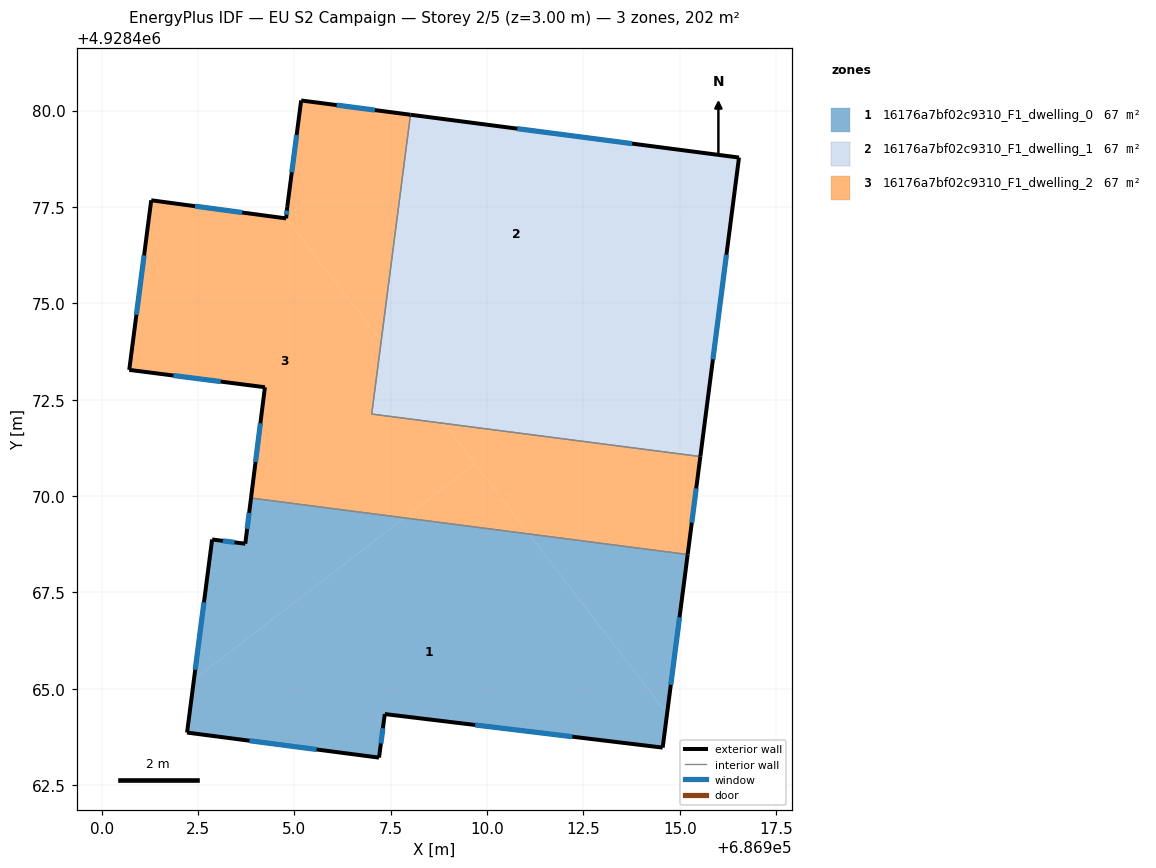
=== STOREY PLAN SPEC (per zone: floor XY polygon, exterior-wall plan segments, windows/doors) ===
zone 1: 16176a7bf02c9310_F1_dwelling_0  (67.3 m²)
  floor: (686914.56, 4928463.47) (686914.67, 4928464.35) (686911.09, 4928469.02) (686907.86, 4928469.43) (686902.39, 4928465.24) (686902.21, 4928463.86) (686907.19, 4928463.21) (686907.34, 4928464.34)
  floor: (686907.86, 4928469.43) (686903.87, 4928469.95) (686903.72, 4928468.76) (686902.86, 4928468.87) (686902.39, 4928465.24)
  floor: (686914.67, 4928464.35) (686915.20, 4928468.48) (686911.09, 4928469.02)
  exterior wall: (686907.34, 4928464.34) – (686907.19, 4928463.21)  [1.1 m]
    window: (686907.30, 4928463.98) – (686907.24, 4928463.58)  [0.4 m²]
  exterior wall: (686907.19, 4928463.21) – (686902.21, 4928463.86)  [5.0 m]
    window: (686905.58, 4928463.43) – (686903.83, 4928463.65)  [1.8 m²]
  exterior wall: (686902.21, 4928463.86) – (686902.86, 4928468.87)  [5.1 m]
    window: (686902.43, 4928465.49) – (686902.65, 4928467.24)  [1.9 m²]
  exterior wall: (686902.86, 4928468.87) – (686903.72, 4928468.76)  [0.9 m]
    window: (686903.14, 4928468.84) – (686903.45, 4928468.80)  [0.3 m²]
  exterior wall: (686903.72, 4928468.76) – (686903.87, 4928469.95)  [1.2 m]
    window: (686903.77, 4928469.15) – (686903.83, 4928469.56)  [0.4 m²]
  exterior wall: (686915.20, 4928468.48) – (686914.56, 4928463.47)  [5.1 m]
    window: (686914.99, 4928466.85) – (686914.77, 4928465.10)  [1.9 m²]
  exterior wall: (686914.56, 4928463.47) – (686907.34, 4928464.34)  [7.3 m]
    window: (686912.21, 4928463.76) – (686909.69, 4928464.06)  [2.7 m²]
  interior walls: 1
zone 2: 16176a7bf02c9310_F1_dwelling_1  (67.3 m²)
  floor: (686915.53, 4928471.03) (686916.49, 4928478.44) (686908.54, 4928472.33) (686908.88, 4928471.89)
  floor: (686916.49, 4928478.44) (686916.54, 4928478.78) (686908.01, 4928479.89) (686907.25, 4928474.01) (686908.54, 4928472.33)
  floor: (686908.88, 4928471.89) (686907.25, 4928474.01) (686907.01, 4928472.13)
  exterior wall: (686916.54, 4928478.78) – (686915.53, 4928471.03)  [7.8 m]
    window: (686916.21, 4928476.26) – (686915.86, 4928473.55)  [2.9 m²]
  exterior wall: (686908.01, 4928479.89) – (686916.54, 4928478.78)  [8.6 m]
    window: (686910.78, 4928479.53) – (686913.76, 4928479.14)  [3.2 m²]
  interior walls: 2
zone 3: 16176a7bf02c9310_F1_dwelling_2  (67.3 m²)
  floor: (686907.25, 4928474.01) (686908.01, 4928479.89) (686905.18, 4928480.26) (686904.81, 4928477.50) (686904.79, 4928477.22)
  floor: (686909.69, 4928470.84) (686908.88, 4928471.89) (686907.01, 4928472.13) (686907.25, 4928474.01) (686904.79, 4928477.22) (686904.79, 4928477.20) (686901.29, 4928477.67) (686900.71, 4928473.27) (686904.23, 4928472.82) (686903.87, 4928469.95) (686907.86, 4928469.43)
  floor: (686911.09, 4928469.02) (686909.69, 4928470.84) (686907.86, 4928469.43)
  floor: (686915.20, 4928468.48) (686915.53, 4928471.03) (686908.88, 4928471.89) (686911.09, 4928469.02)
  exterior wall: (686903.87, 4928469.95) – (686904.23, 4928472.82)  [2.9 m]
    window: (686903.99, 4928470.88) – (686904.12, 4928471.89)  [1.1 m²]
  exterior wall: (686904.23, 4928472.82) – (686900.71, 4928473.27)  [3.5 m]
    window: (686903.09, 4928472.97) – (686901.86, 4928473.13)  [1.3 m²]
  exterior wall: (686900.71, 4928473.27) – (686901.29, 4928477.67)  [4.4 m]
    window: (686900.90, 4928474.70) – (686901.10, 4928476.24)  [1.6 m²]
  exterior wall: (686901.29, 4928477.67) – (686904.79, 4928477.20)  [3.5 m]
    window: (686902.42, 4928477.52) – (686903.65, 4928477.36)  [1.3 m²]
  exterior wall: (686904.79, 4928477.20) – (686904.81, 4928477.50)  [0.3 m]
    window: (686904.79, 4928477.30) – (686904.81, 4928477.41)  [0.1 m²]
  exterior wall: (686904.81, 4928477.50) – (686905.18, 4928480.26)  [2.8 m]
    window: (686904.93, 4928478.40) – (686905.06, 4928479.37)  [1.0 m²]
  exterior wall: (686905.18, 4928480.26) – (686908.01, 4928479.89)  [2.9 m]
    window: (686906.10, 4928480.14) – (686907.09, 4928480.01)  [1.0 m²]
  exterior wall: (686915.53, 4928471.03) – (686915.20, 4928468.48)  [2.6 m]
    window: (686915.43, 4928470.20) – (686915.31, 4928469.31)  [0.9 m²]
  interior walls: 3

=== DERIVED (storey summary) ===
Building: EU S2 Campaign
Storey: 2 of 5  (floor level z = 3.00 m)
Storey gross floor area: 201.8 m²
Zones on this storey: 3
  - 16176a7bf02c9310_F1_dwelling_0: floor 67.3 m²; exterior wall 25.6 m (76.8 m²); 7 window(s) 9.4 m²; WWR 12.2%
  - 16176a7bf02c9310_F1_dwelling_1: floor 67.3 m²; exterior wall 16.4 m (49.3 m²); 2 window(s) 6.0 m²; WWR 12.2%
  - 16176a7bf02c9310_F1_dwelling_2: floor 67.3 m²; exterior wall 22.9 m (68.8 m²); 8 window(s) 8.4 m²; WWR 12.2%
Zone adjacency (shared interzone walls):
  - 16176a7bf02c9310_F1_dwelling_0 ↔ 16176a7bf02c9310_F1_dwelling_2
  - 16176a7bf02c9310_F1_dwelling_1 ↔ 16176a7bf02c9310_F1_dwelling_2